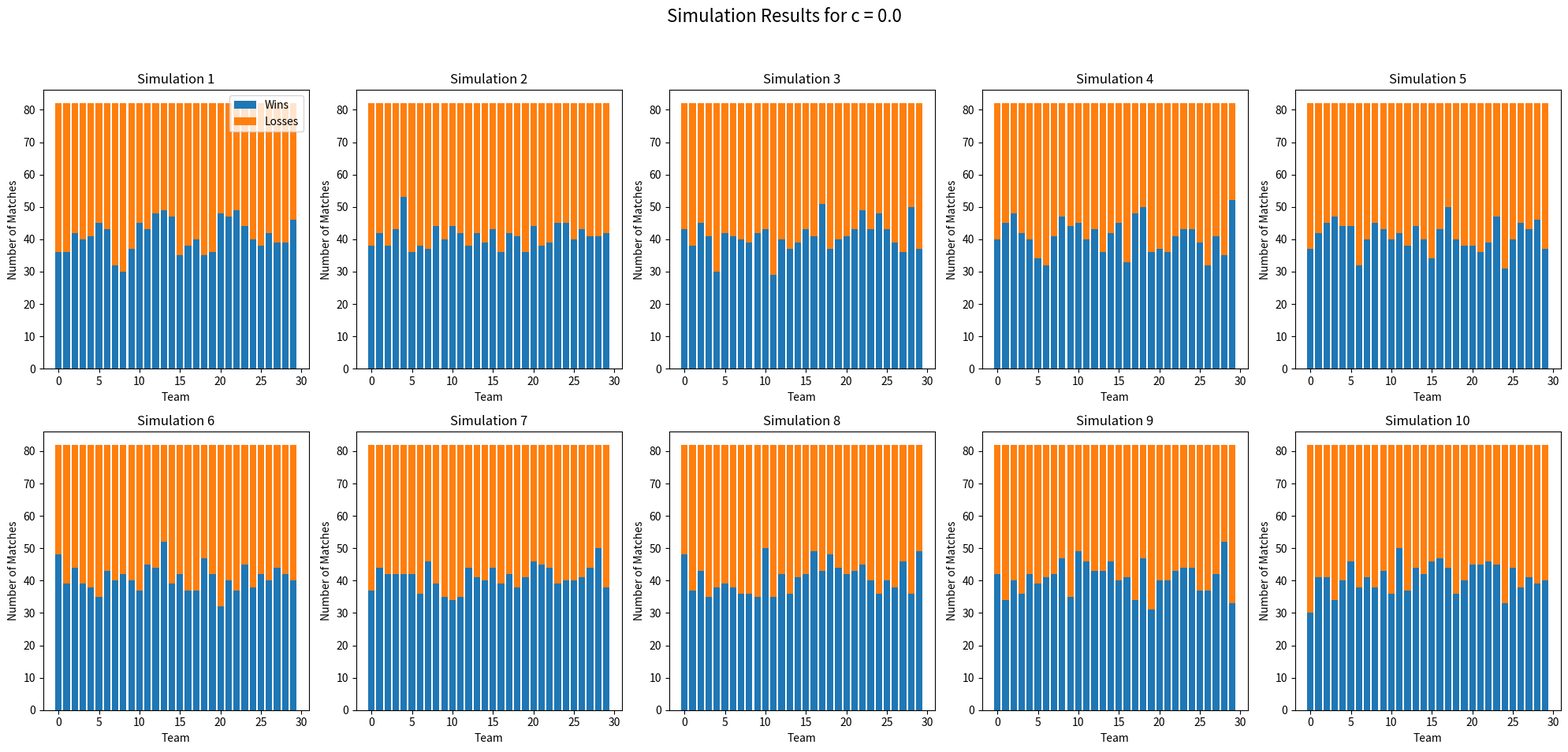
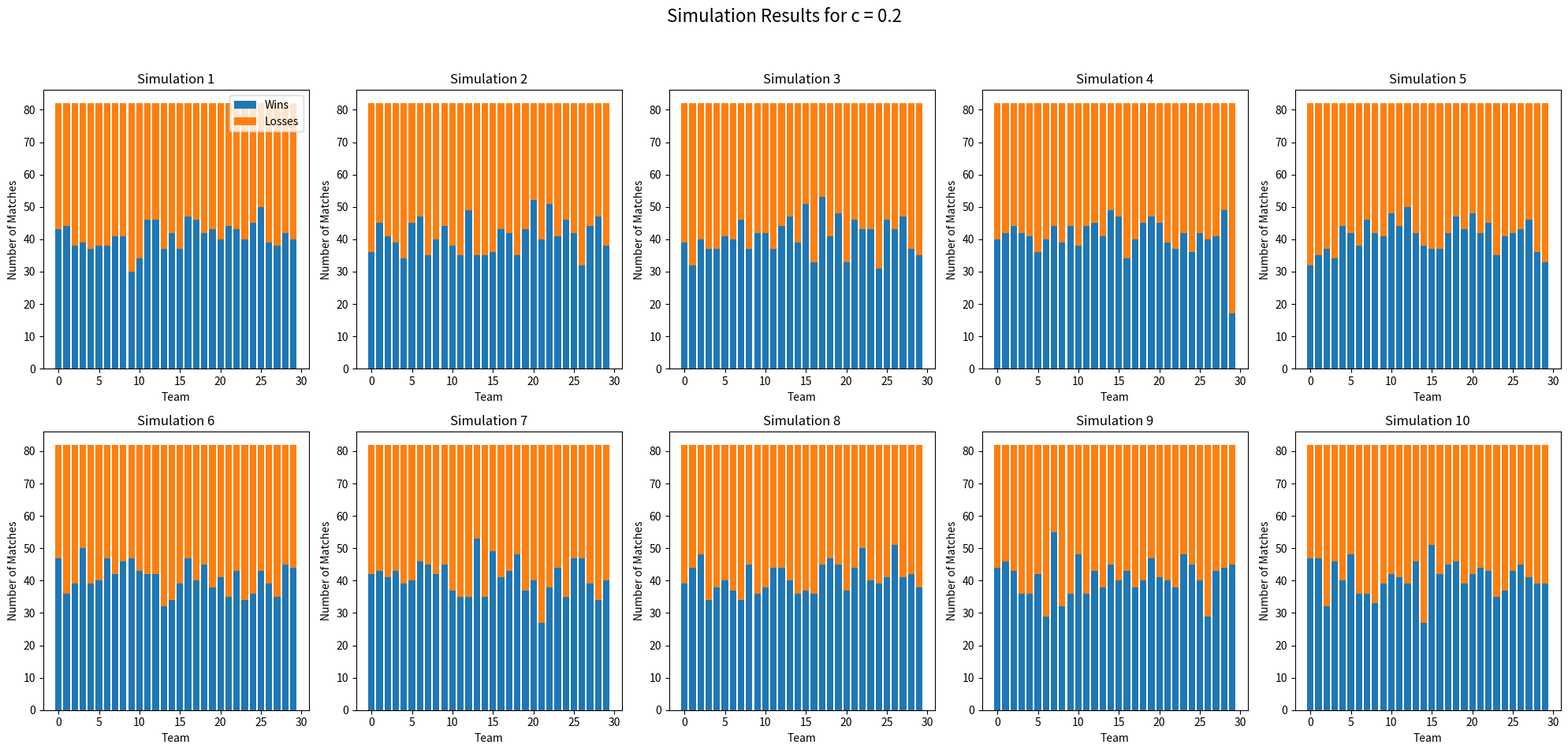
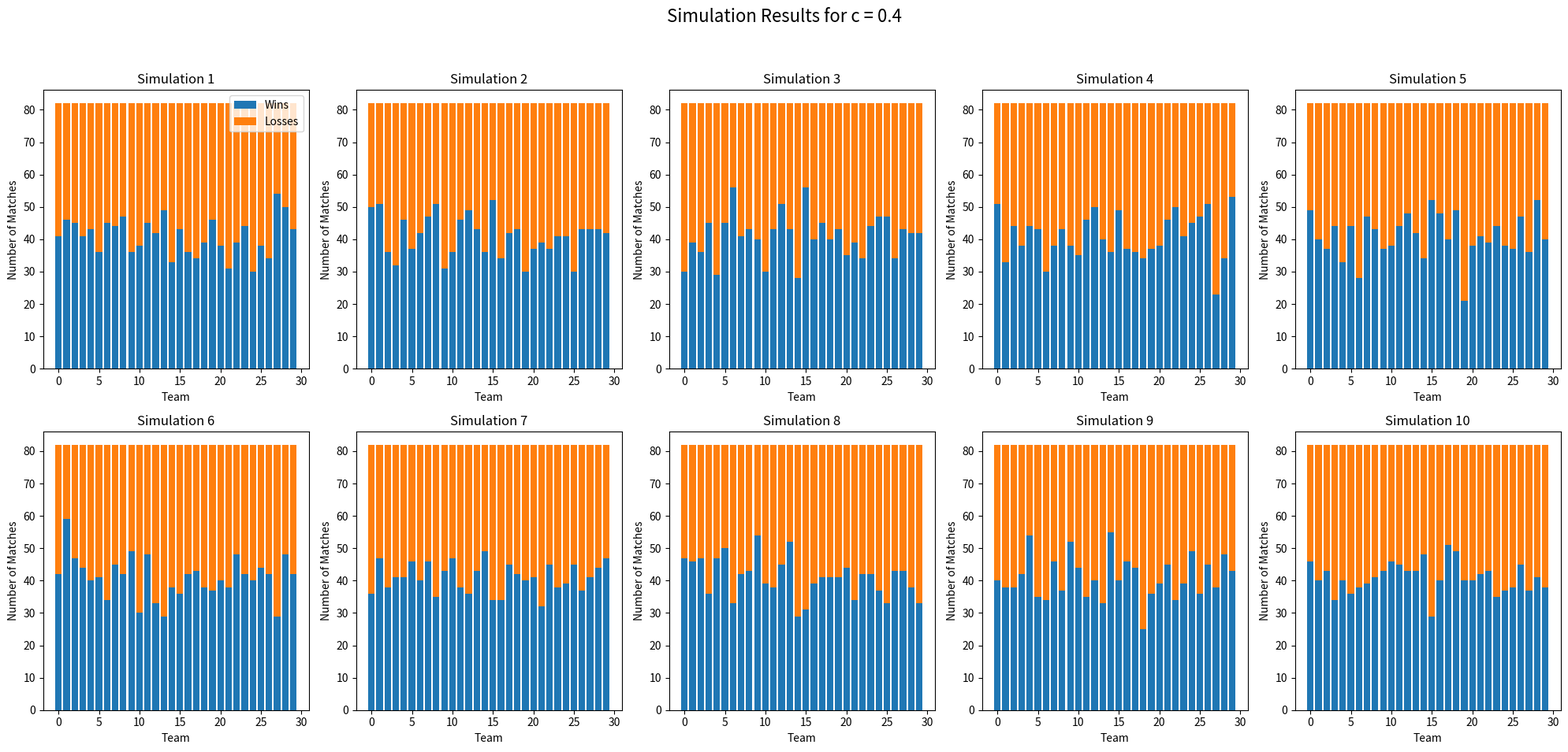
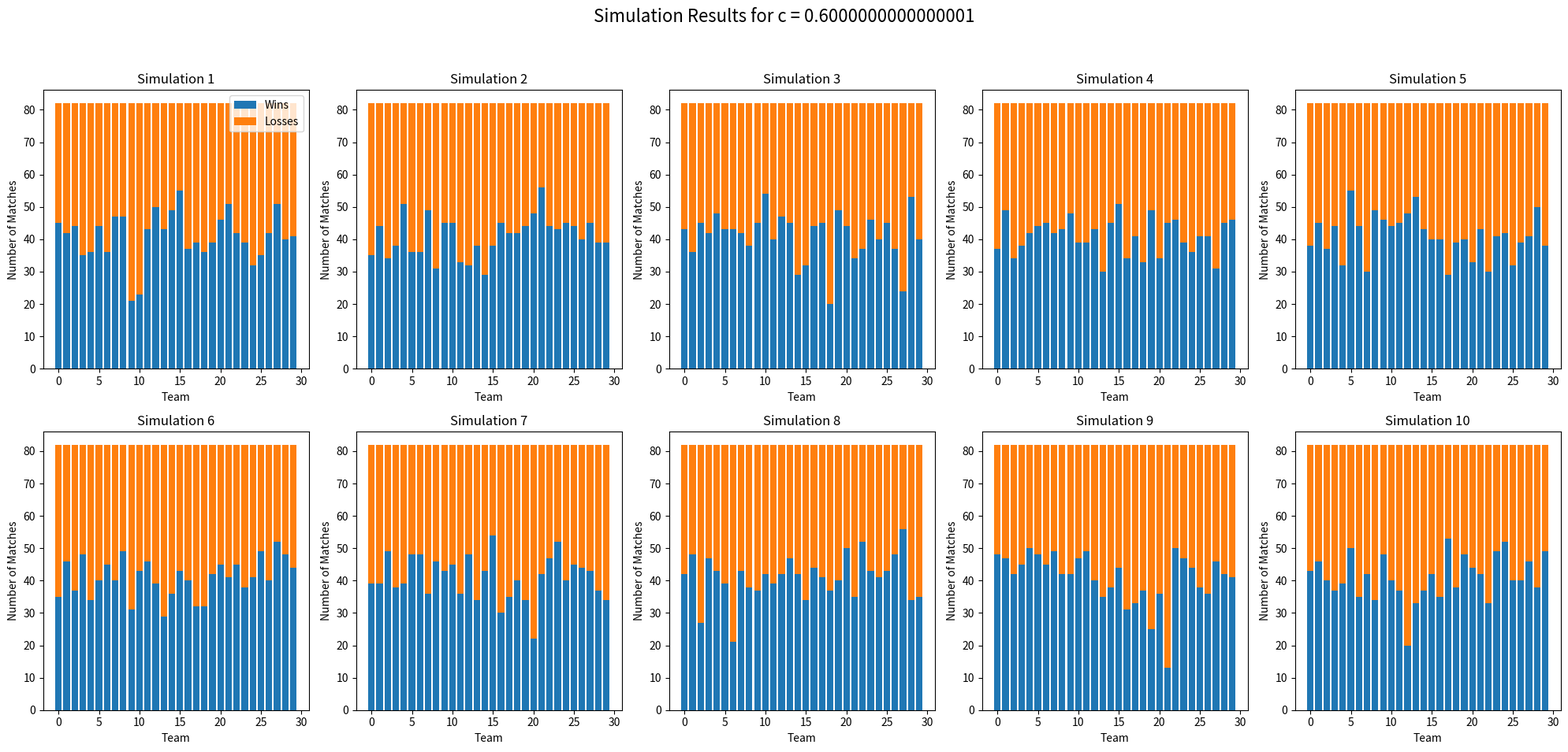
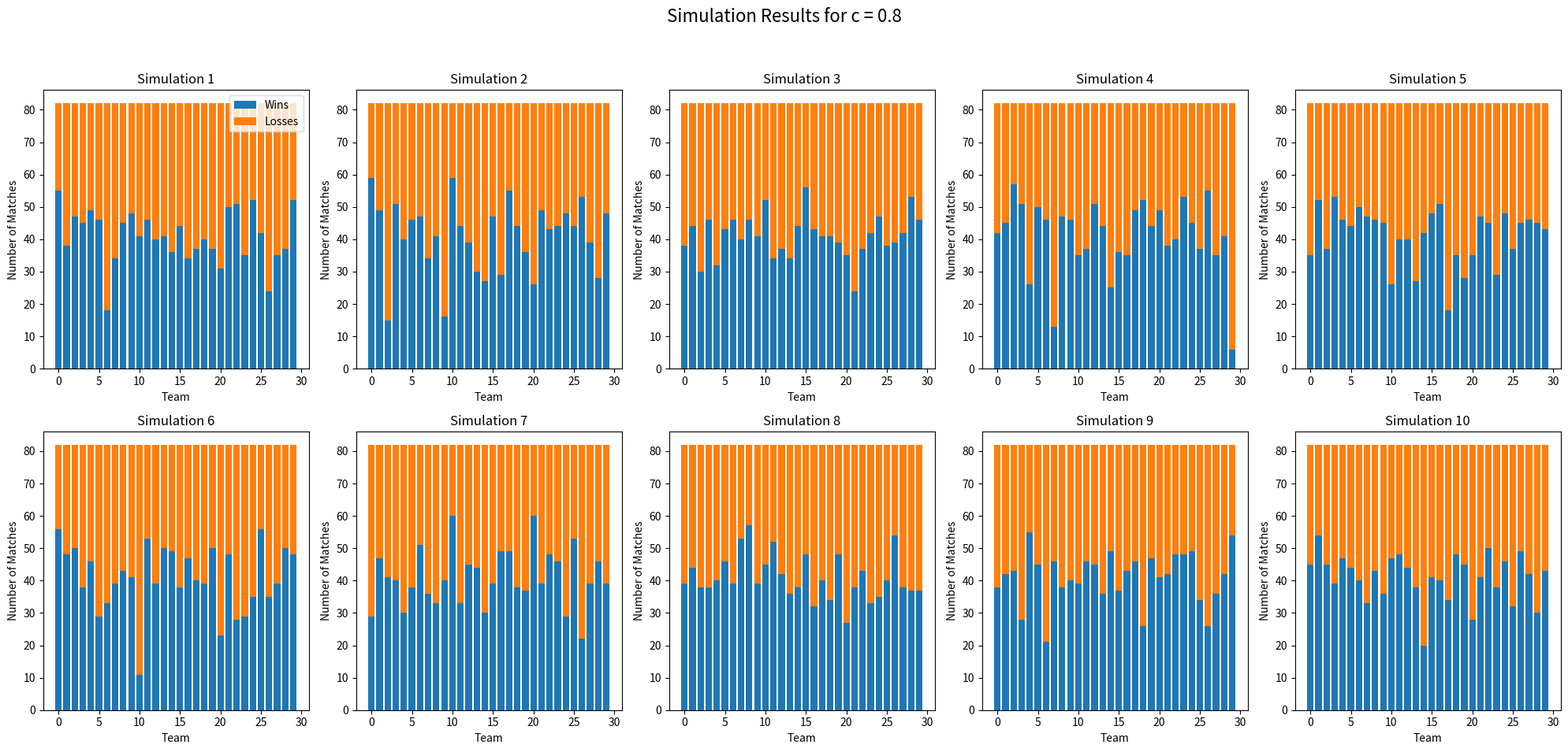
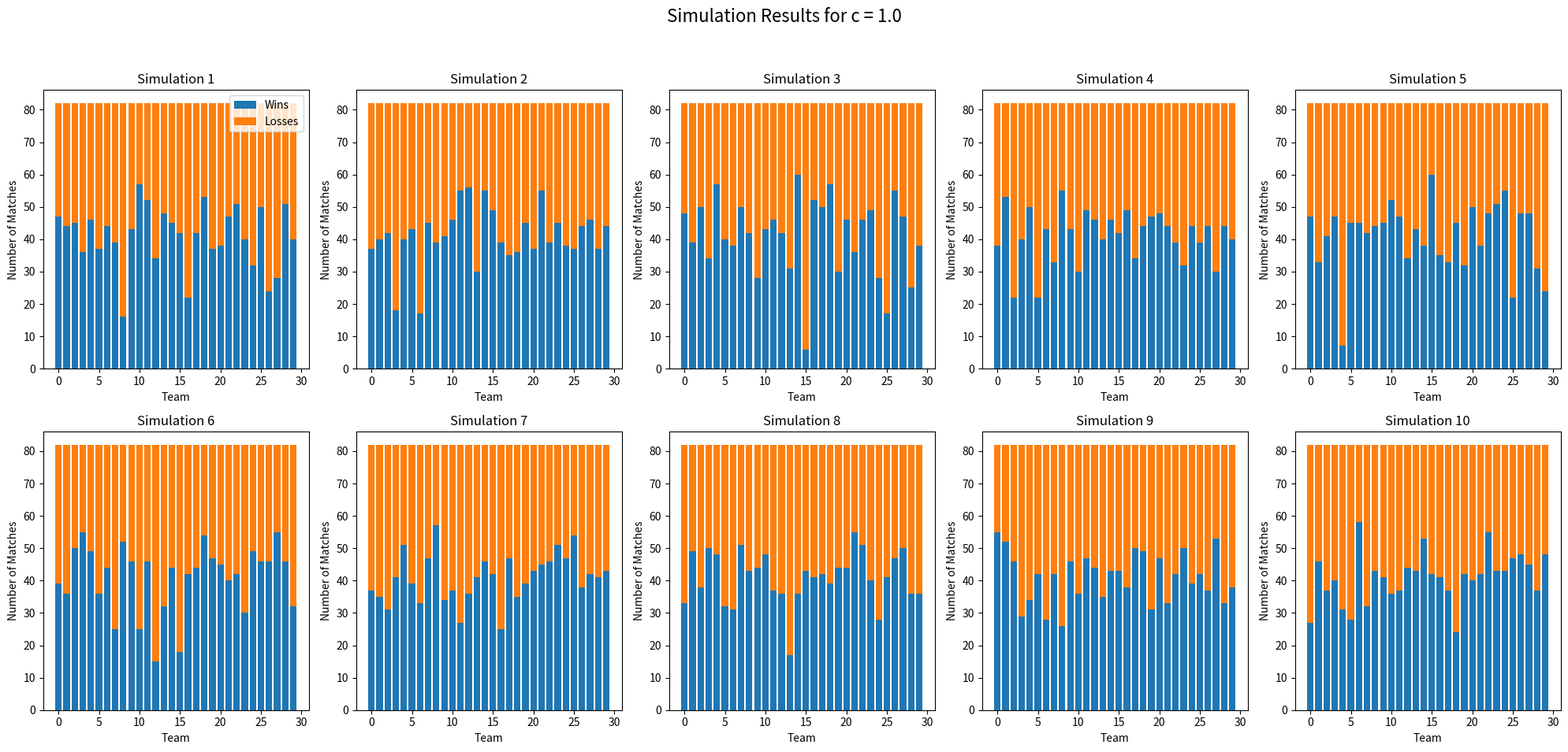
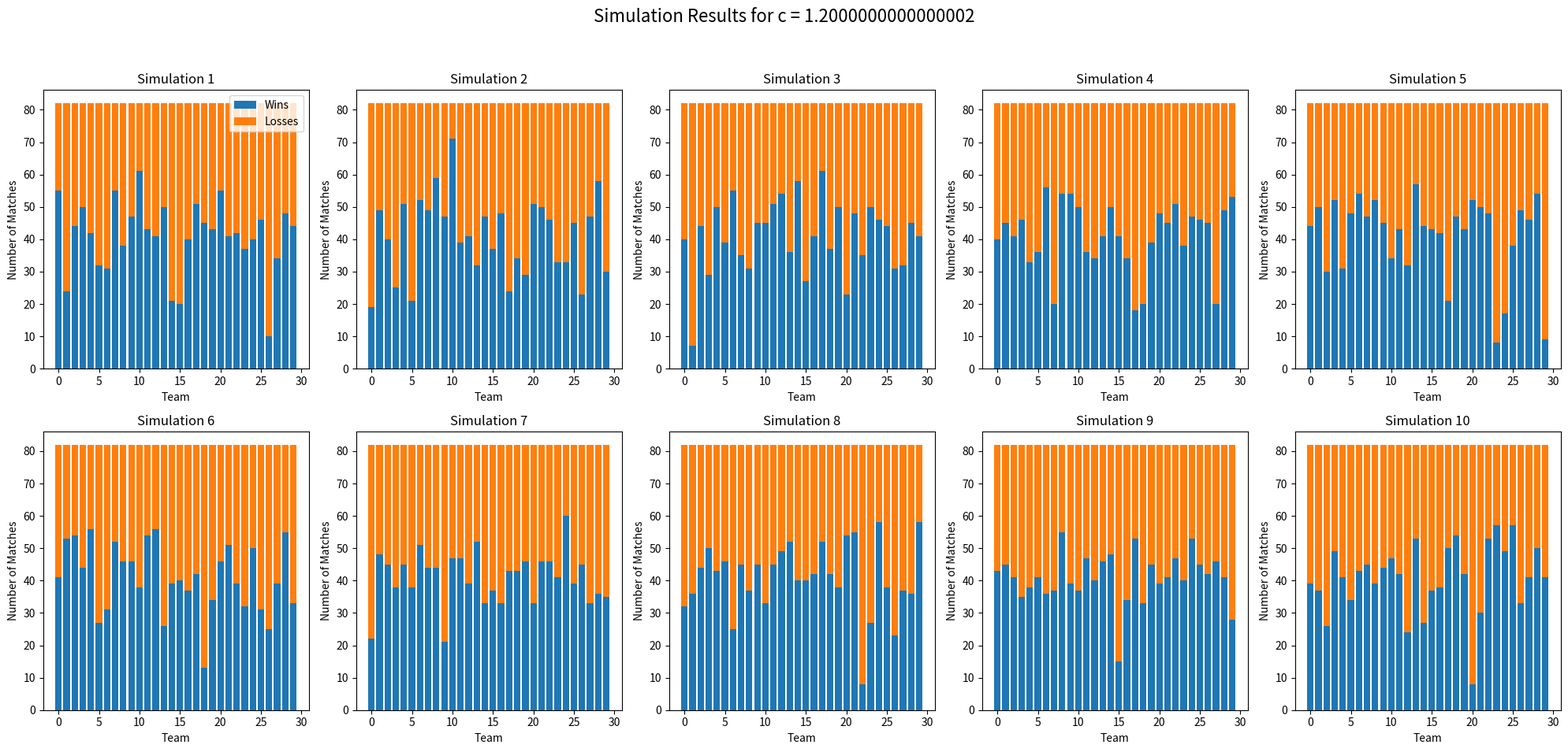
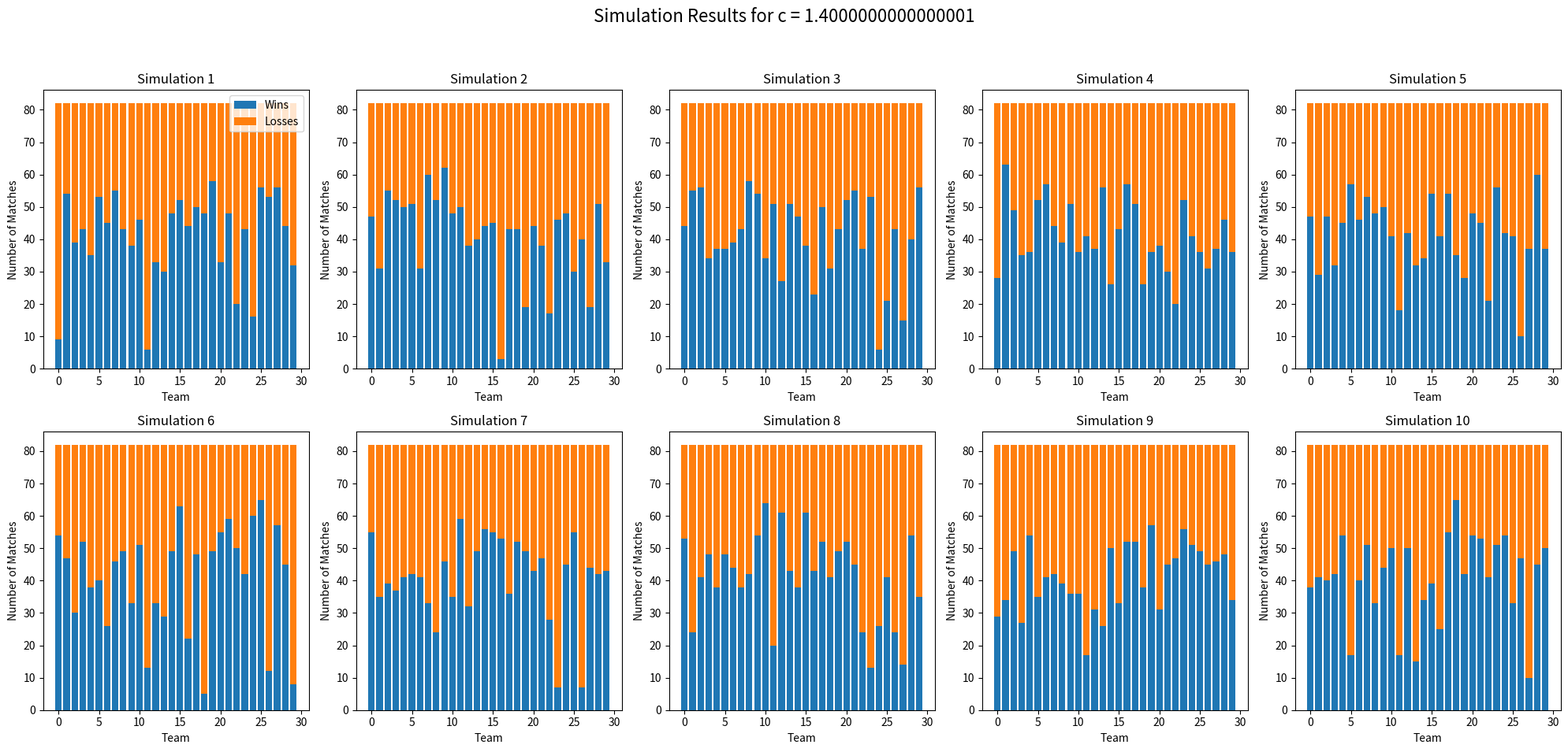
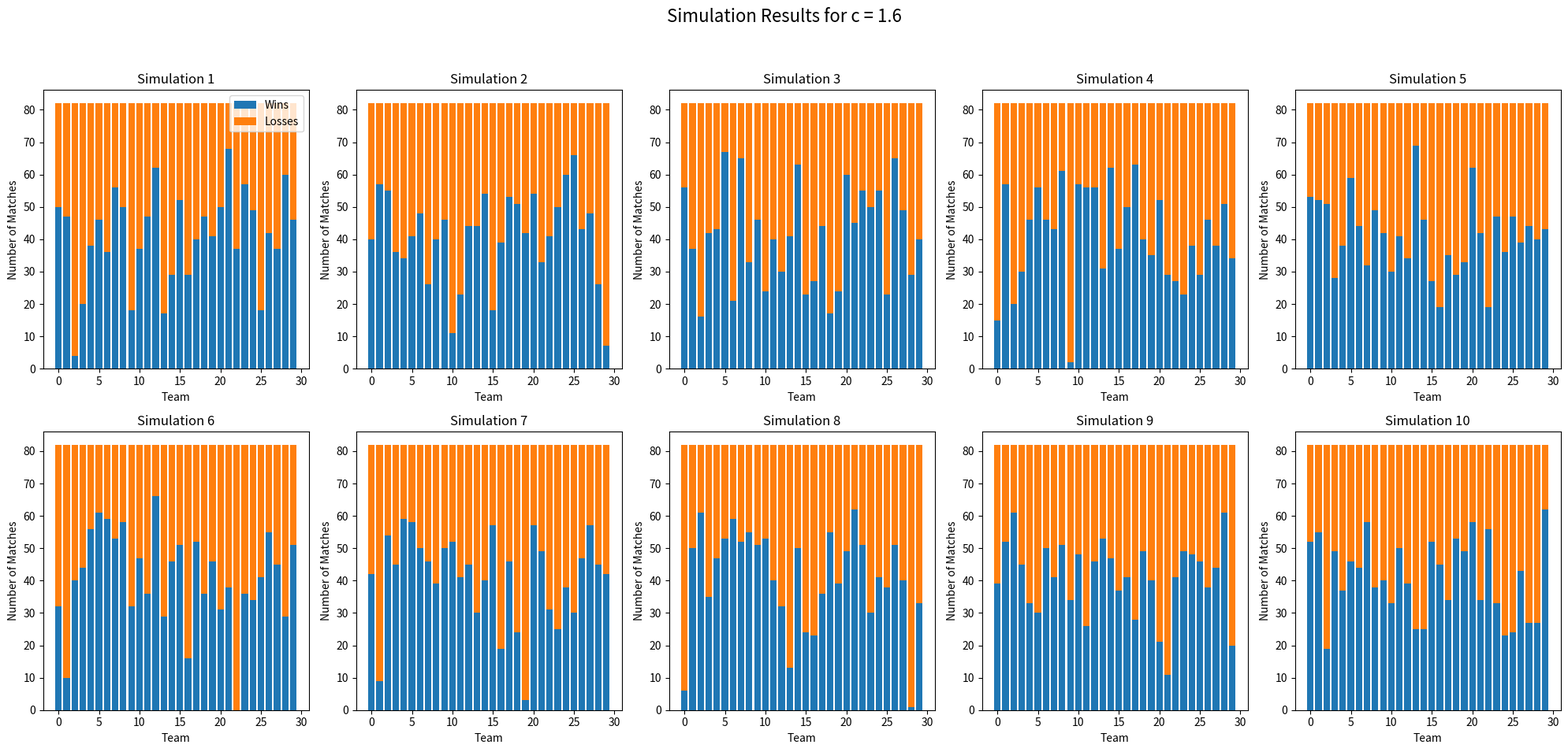
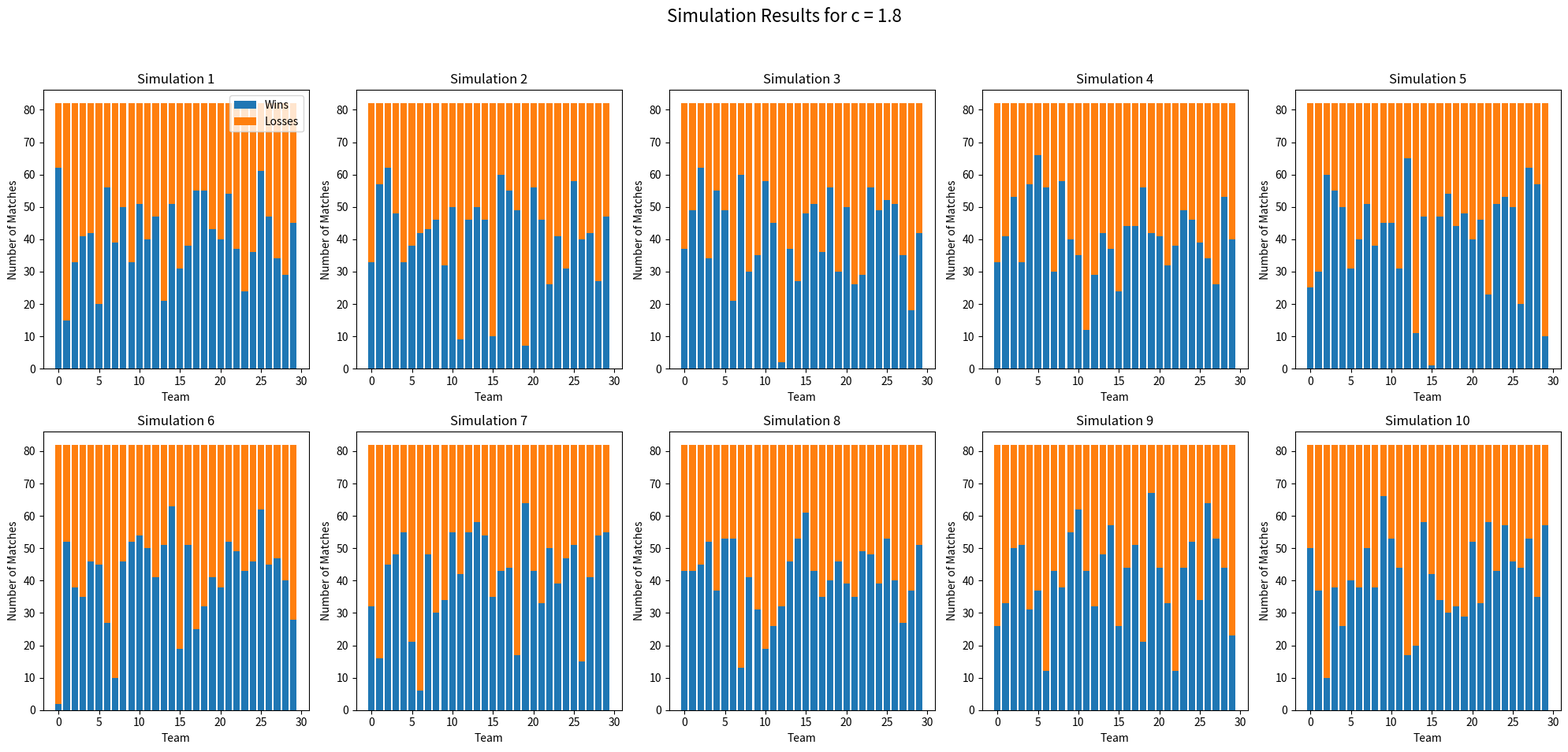
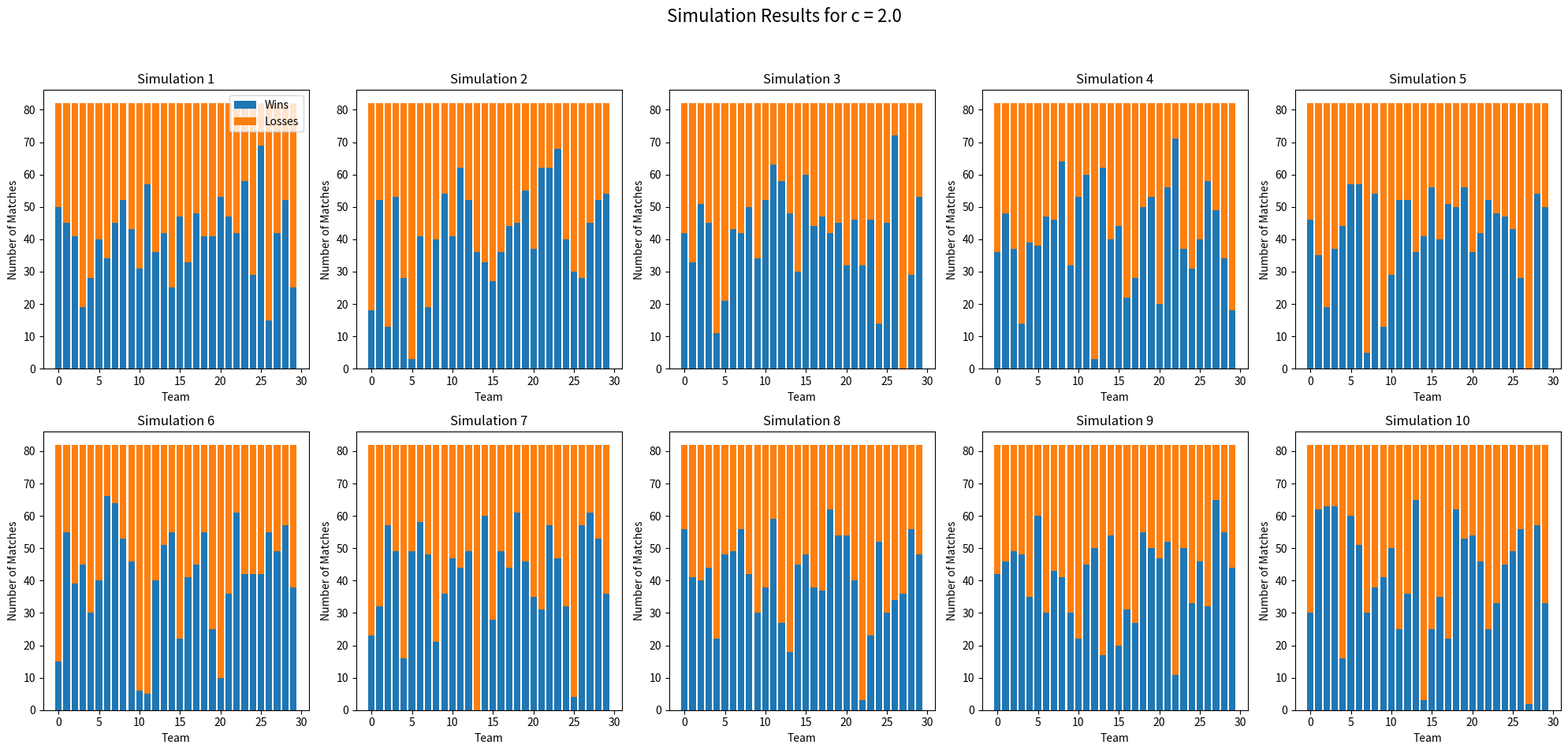

These figures' Python source, in order:
import numpy as np
import matplotlib.pyplot as plt

def generate_skills(t, s, mean=50, lower_bound=0, upper_bound=100):
    skills = []
    for _ in range(t):
        skill = -1  # Initialize with an invalid skill
        while skill <= lower_bound or skill >= upper_bound:
            skill = np.random.normal(mean, s)
        skills.append(skill)
    return skills

def simulate_match(s1, s2, c):
    p1 = (s1 ** c) / (s1 ** c + s2 ** c)
    return np.random.rand() < p1

def create_schedule(t, m):
    teams = list(range(t))
    matches = []
    match_counts = {team: 0 for team in teams}
    while len(matches) < t * m // 2:
        for i in range(t):
            for j in range(i + 1, t):
                if match_counts[i] < m and match_counts[j] < m:
                    matches.append((i, j))
                    match_counts[i] += 1
                    match_counts[j] += 1
                    if len(matches) == t * m // 2:
                        break
            if len(matches) == t * m // 2:
                break
    return matches

def simulate_league(t, m, s, c):
    skills = generate_skills(t, s)
    schedule = create_schedule(t, m)
    results = {team: {'wins': 0, 'losses': 0} for team in range(t)}
    match_results = []

    for match in schedule:
        team1, team2 = match
        if simulate_match(skills[team1], skills[team2], c):
            results[team1]['wins'] += 1
            results[team2]['losses'] += 1
            match_results.append((team1, team2, team1))
        else:
            results[team2]['wins'] += 1
            results[team1]['losses'] += 1
            match_results.append((team1, team2, team2))

    return skills, results, match_results

# Parameters
t = 30  # Number of teams
m = 82  # Number of matches each team plays
s = 20  # Standard deviation of skill
c_values = np.arange(0, 2.2, 0.2)  # Control parameter values

# Run simulations and plot results
for c in c_values:
    fig, axs = plt.subplots(2, 5, figsize=(20, 10))
    fig.suptitle(f'Simulation Results for c = {c}', fontsize=16)
    
    for i in range(10):
        skills, results, match_results = simulate_league(t, m, s, c)
        
        wins = [results[team]['wins'] for team in range(t)]
        losses = [results[team]['losses'] for team in range(t)]
        
        ax = axs[i // 5, i % 5]
        ax.bar(range(t), wins, label='Wins')
        ax.bar(range(t), losses, bottom=wins, label='Losses')
        ax.set_title(f'Simulation {i + 1}')
        ax.set_xlabel('Team')
        ax.set_ylabel('Number of Matches')
        if i == 0:
            ax.legend()
    
    plt.tight_layout(rect=[0, 0.03, 1, 0.95])
    plt.show()
